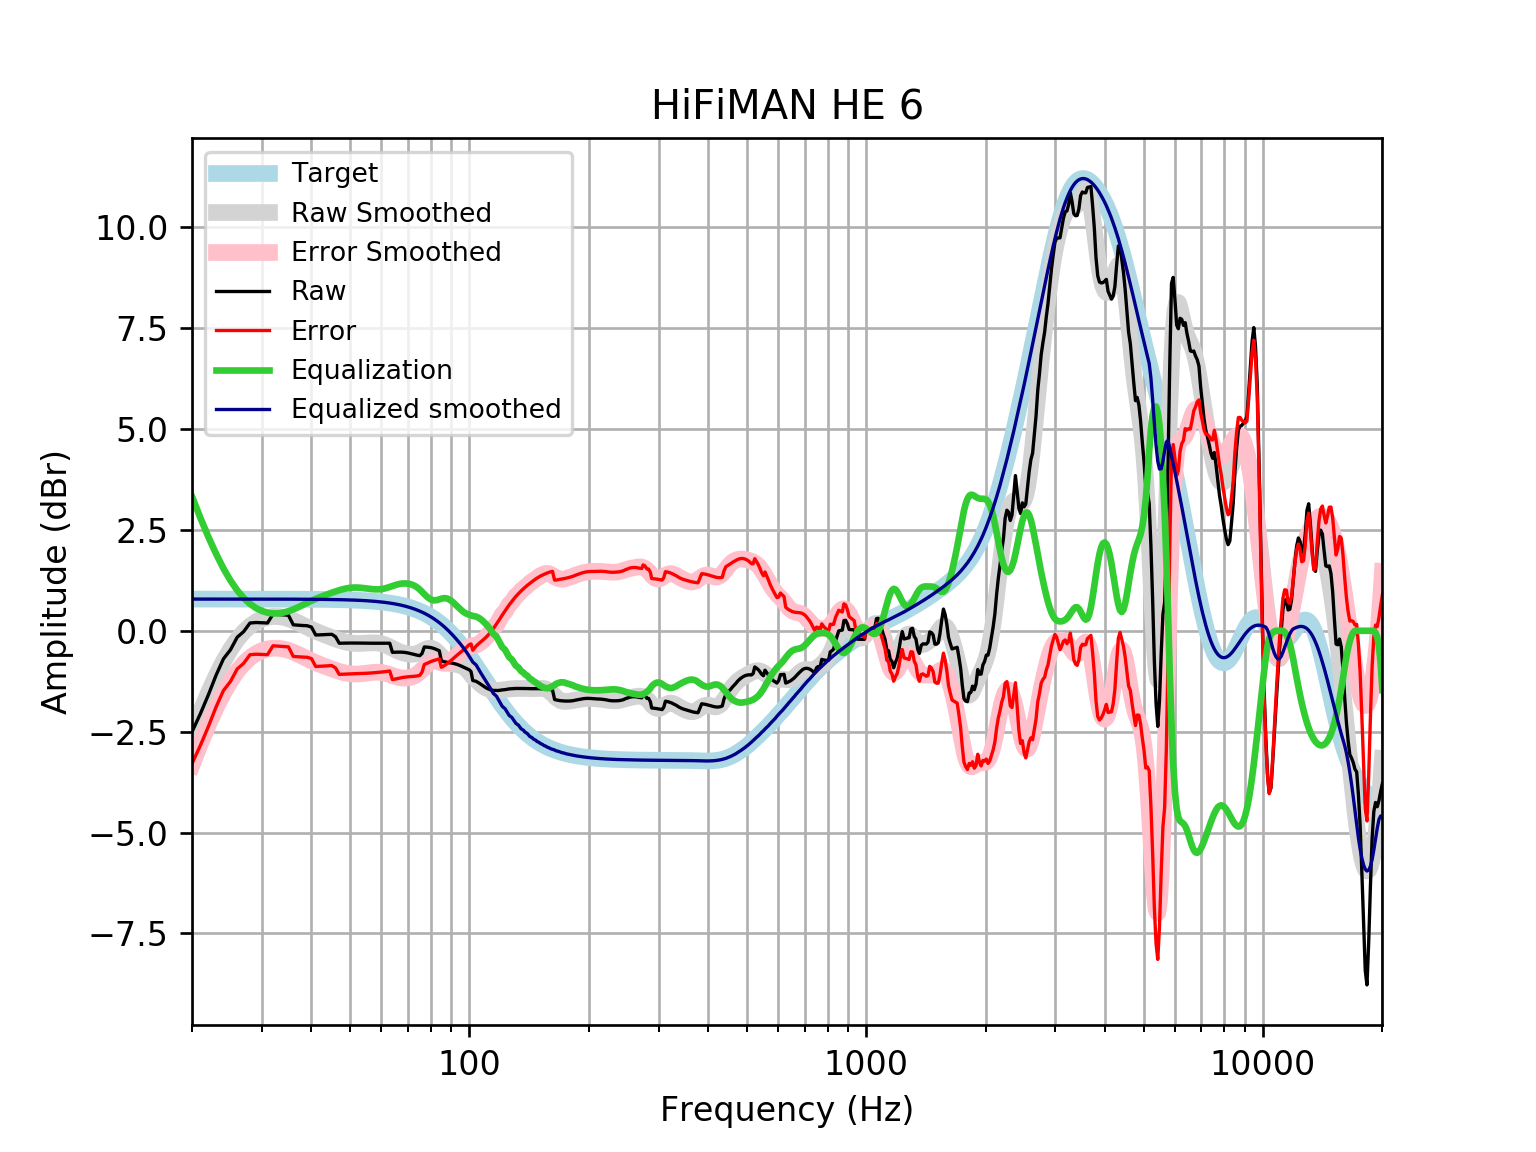

Values plotted in this chart, from the file beside it:
frequency, raw, error, smoothed, error_smoothed, equalization, equalized_raw, equalized_smoothed, target
20, -2.505, -3.291, -2.542, -3.328, 3.328, 0.8226, 0.7859, 0.7859
21, -2.054, -2.839, -2.011, -2.797, 2.797, 0.7438, 0.7859, 0.7859
22, -1.584, -2.37, -1.538, -2.323, 2.323, 0.7396, 0.7859, 0.7858
23, -1.101, -1.886, -1.12, -1.906, 1.906, 0.8056, 0.7858, 0.7858
24, -0.6963, -1.482, -0.7602, -1.546, 1.546, 0.8496, 0.7858, 0.7858
25, -0.4712, -1.257, -0.4603, -1.246, 1.246, 0.7748, 0.7857, 0.7857
26, -0.1601, -0.9457, -0.2168, -1.002, 1.002, 0.8423, 0.7857, 0.7857
27, -0.01869, -0.8043, -0.02574, -0.8113, 0.8113, 0.7926, 0.7856, 0.7856
28, 0.1926, -0.5929, 0.1184, -0.667, 0.667, 0.8596, 0.7855, 0.7855
29, 0.2048, -0.5805, 0.2227, -0.5626, 0.5626, 0.7675, 0.7854, 0.7854
30, 0.2001, -0.5851, 0.2933, -0.4919, 0.4919, 0.692, 0.7852, 0.7852
31, 0.1934, -0.5917, 0.3356, -0.4494, 0.4494, 0.6428, 0.785, 0.785
32, 0.4131, -0.3717, 0.3542, -0.4306, 0.4306, 0.8437, 0.7848, 0.7848
33, 0.4041, -0.3804, 0.3523, -0.4323, 0.4323, 0.8364, 0.7846, 0.7846
34, 0.3949, -0.3894, 0.3328, -0.4515, 0.4515, 0.8463, 0.7843, 0.7843
35, 0.3855, -0.3984, 0.2988, -0.4851, 0.4851, 0.8706, 0.7839, 0.7839
36, 0.148, -0.6354, 0.2536, -0.5299, 0.5299, 0.678, 0.7835, 0.7835
37, 0.1389, -0.6441, 0.2011, -0.5819, 0.5819, 0.7208, 0.783, 0.783
38, 0.131, -0.6514, 0.1455, -0.6369, 0.6369, 0.7679, 0.7824, 0.7824
39, 0.1254, -0.6563, 0.09027, -0.6915, 0.6915, 0.8169, 0.7818, 0.7818
40, 0.09231, -0.6887, 0.03804, -0.743, 0.743, 0.8353, 0.781, 0.781
41, -0.1042, -0.8843, -0.009915, -0.79, 0.79, 0.6859, 0.7801, 0.7801
42, -0.1008, -0.8799, -0.05361, -0.8327, 0.8327, 0.7319, 0.7791, 0.7791
43, -0.09607, -0.874, -0.09387, -0.8718, 0.8718, 0.7758, 0.778, 0.7779
44, -0.09114, -0.8678, -0.1317, -0.9084, 0.9084, 0.8172, 0.7766, 0.7766
45, -0.08684, -0.862, -0.1679, -0.943, 0.943, 0.8562, 0.7752, 0.7751
46, -0.147, -0.9204, -0.2022, -0.9756, 0.9756, 0.8286, 0.7735, 0.7734
47, -0.3087, -1.08, -0.2338, -1.005, 1.005, 0.6966, 0.7715, 0.7715
48, -0.3065, -1.076, -0.2614, -1.031, 1.031, 0.7243, 0.7694, 0.7694
49, -0.3046, -1.072, -0.2838, -1.051, 1.051, 0.7461, 0.767, 0.767
50, -0.3033, -1.068, -0.3, -1.064, 1.064, 0.761, 0.7643, 0.7642
51, -0.3029, -1.064, -0.31, -1.071, 1.071, 0.7684, 0.7612, 0.7612
52, -0.3034, -1.061, -0.3143, -1.072, 1.072, 0.7687, 0.7579, 0.7578
53, -0.3046, -1.059, -0.3139, -1.068, 1.068, 0.7634, 0.7541, 0.7541
54, -0.3062, -1.056, -0.3104, -1.06, 1.06, 0.7541, 0.7499, 0.7499
55, -0.3074, -1.053, -0.3052, -1.051, 1.051, 0.7431, 0.7453, 0.7453
56, -0.3081, -1.048, -0.3003, -1.04, 1.04, 0.7324, 0.7402, 0.7401
57, -0.3082, -1.043, -0.2973, -1.032, 1.032, 0.7236, 0.7345, 0.7345
58, -0.3083, -1.037, -0.2983, -1.027, 1.027, 0.7183, 0.7283, 0.7283
59, -0.3086, -1.03, -0.3051, -1.027, 1.027, 0.718, 0.7215, 0.7215
60, -0.3093, -1.023, -0.3189, -1.033, 1.033, 0.7236, 0.714, 0.714
61, -0.3098, -1.016, -0.34, -1.046, 1.046, 0.736, 0.7058, 0.7058
62, -0.3097, -1.007, -0.3677, -1.065, 1.065, 0.7549, 0.6969, 0.6969
63, -0.3084, -0.9955, -0.4001, -1.087, 1.087, 0.7788, 0.6871, 0.6871
64, -0.5339, -1.21, -0.4345, -1.111, 1.111, 0.5771, 0.6765, 0.6765
65, -0.5311, -1.196, -0.4683, -1.133, 1.133, 0.6023, 0.665, 0.665
66, -0.5289, -1.181, -0.4992, -1.152, 1.152, 0.6229, 0.6525, 0.6525
67, -0.5287, -1.168, -0.5258, -1.165, 1.165, 0.6362, 0.639, 0.639
68, -0.5316, -1.156, -0.5475, -1.172, 1.172, 0.6404, 0.6244, 0.6244
69, -0.5382, -1.147, -0.5644, -1.173, 1.173, 0.6349, 0.6087, 0.6087
70, -0.5486, -1.14, -0.5763, -1.168, 1.168, 0.6194, 0.5918, 0.5918
71, -0.5621, -1.136, -0.5826, -1.156, 1.156, 0.5941, 0.5736, 0.5736
72, -0.5774, -1.132, -0.5825, -1.137, 1.137, 0.5592, 0.5541, 0.5541
73, -0.5928, -1.126, -0.5746, -1.108, 1.108, 0.5151, 0.5333, 0.5333
74, -0.6065, -1.118, -0.5582, -1.069, 1.069, 0.4628, 0.511, 0.511
75, -0.6172, -1.104, -0.5342, -1.021, 1.021, 0.4043, 0.4873, 0.4873
76, -0.5613, -1.023, -0.5048, -0.9668, 0.9668, 0.4055, 0.462, 0.4621
77, -0.4008, -0.8361, -0.4743, -0.9095, 0.9095, 0.5087, 0.4352, 0.4353
78, -0.4042, -0.811, -0.4482, -0.855, 0.855, 0.4508, 0.4068, 0.4068
79, -0.409, -0.7857, -0.4322, -0.8089, 0.8089, 0.3999, 0.3767, 0.3768
... 553 more rows
